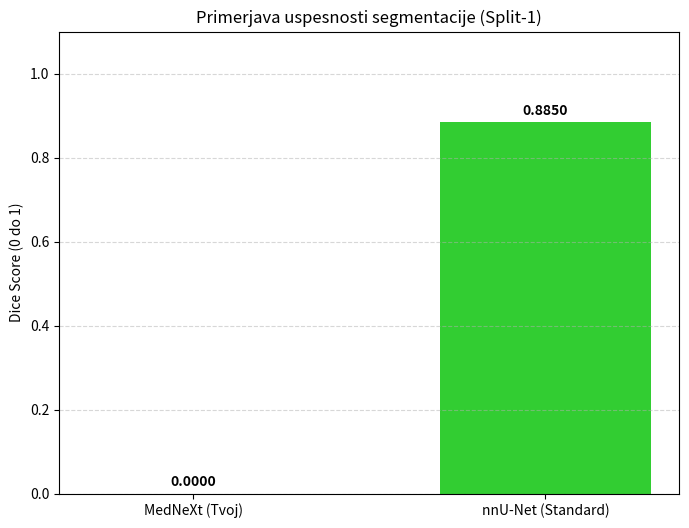

The matplotlib source for this figure:
import matplotlib.pyplot as plt
import json
import os

# --- NASTAVITVE ---
# Pot do tvojih rezultatov (ki jih ustvari run_test.py)
pot_do_json = "./metrics_final/metrics.json"

# Uradni rezultat za nnU-Net na ImageCAS (iz literature)
nnunet_dice = 0.885 

# --- 1. PREBERI TVOJ REZULTAT ---
moj_dice = 0.0

if os.path.exists(pot_do_json):
    with open(pot_do_json, 'r') as f:
        podatki = json.load(f)
        # Preberemo povprecje iz jsona
        moj_dice = podatki.get("mean_dice", 0.0)
    print(f"Najden rezultat v datoteki: {moj_dice:.4f}")
else:
    print(f"OPOZORILO: Datoteka {pot_do_json} se ne obstaja.")
    print("Uporabljam vrednost 0.0 za prikaz grafa.")

# --- 2. RISANJE GRAFA ---
metode = ['MedNeXt (Tvoj)', 'nnU-Net (Standard)']
rezultati = [moj_dice, nnunet_dice]
barve = ['#ff4d4d', '#32cd32'] # Rdeca in Zelena

plt.figure(figsize=(8, 6))

# Narisemo stolpce
stolpci = plt.bar(metode, rezultati, color=barve, width=0.6)

# Dodamo stevilke na vrh vsakega stolpca
for stolpec in stolpci:
    visina = stolpec.get_height()
    plt.text(stolpec.get_x() + stolpec.get_width()/2, visina + 0.01, 
             f'{visina:.4f}', ha='center', va='bottom', fontweight='bold')

# Oznake in naslov
plt.ylabel('Dice Score (0 do 1)')
plt.title('Primerjava uspesnosti segmentacije (Split-1)')
plt.ylim(0, 1.1) # Da je na vrhu malo prostora
plt.grid(axis='y', linestyle='--', alpha=0.5)

# Shranimo
ime_slike = "Graf_Primerjava_Dice.png"
plt.savefig(ime_slike, dpi=150)
print(f"✅ Graf shranjen kot: {ime_slike}")
